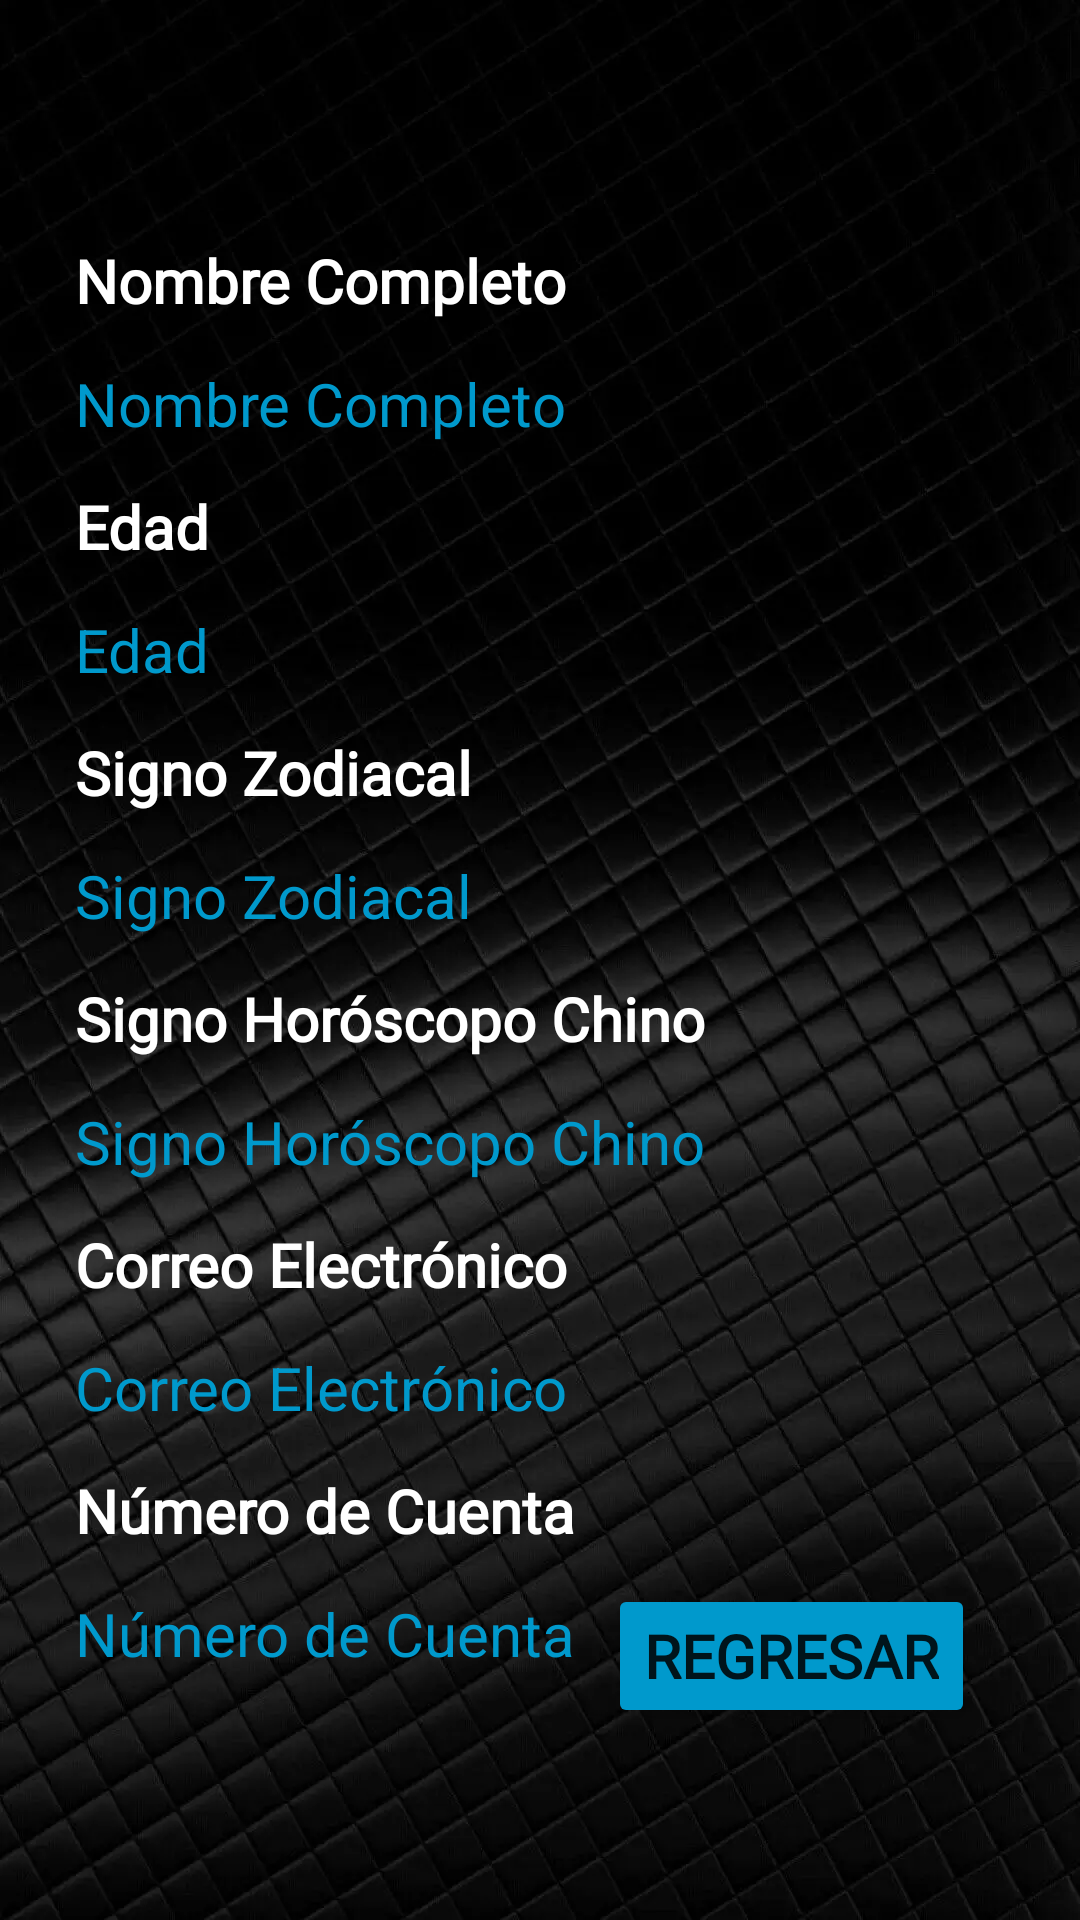

This screen was rendered from an Android layout file. Write that file and the resources it references.
<!-- AndroidManifest.xml: application theme Theme.Ejercicio01 -->
<!-- res/layout/activity_muestra_formulario.xml -->
<?xml version="1.0" encoding="utf-8"?>
<androidx.constraintlayout.widget.ConstraintLayout xmlns:android="http://schemas.android.com/apk/res/android"
    xmlns:app="http://schemas.android.com/apk/res-auto"
    xmlns:tools="http://schemas.android.com/tools"
    android:layout_width="match_parent"
    android:layout_height="match_parent"
    android:background="@drawable/bg07"
    tools:context=".MuestraFormulario">

    <TextView
        android:id="@+id/tv_edad2"
        android:layout_width="wrap_content"
        android:layout_height="wrap_content"
        android:layout_marginTop="14dp"
        android:fontFamily="sans-serif"
        android:text="@string/Edad"
        android:textAllCaps="false"
        android:textColor="@color/color_btn"
        android:textSize="@dimen/textViewSize"
        app:layout_constraintStart_toStartOf="@+id/tv_edad"
        app:layout_constraintTop_toBottomOf="@+id/tv_edad" />

    <TextView
        android:id="@+id/tv_signozodiacal2"
        android:layout_width="wrap_content"
        android:layout_height="wrap_content"
        android:layout_marginTop="14dp"
        android:fontFamily="sans-serif"
        android:text="@string/SignoZodiacal"
        android:textAllCaps="false"
        android:textColor="@color/color_btn"
        android:textSize="@dimen/textViewSize"
        app:layout_constraintStart_toStartOf="@+id/tv_signozodiacal"
        app:layout_constraintTop_toBottomOf="@+id/tv_signozodiacal" />

    <TextView
        android:id="@+id/tv_signozodiacalchino2"
        android:layout_width="wrap_content"
        android:layout_height="wrap_content"
        android:layout_marginTop="14dp"
        android:fontFamily="sans-serif"
        android:text="@string/SignoChino"
        android:textAllCaps="false"
        android:textColor="@color/color_btn"
        android:textSize="@dimen/textViewSize"
        app:layout_constraintStart_toStartOf="@+id/tv_signozodiacalchino"
        app:layout_constraintTop_toBottomOf="@+id/tv_signozodiacalchino" />

    <TextView
        android:id="@+id/tv_correo2"
        android:layout_width="wrap_content"
        android:layout_height="wrap_content"
        android:layout_marginTop="14dp"
        android:fontFamily="sans-serif"
        android:text="@string/Correo"
        android:textAllCaps="false"
        android:textColor="@color/color_btn"
        android:textSize="@dimen/textViewSize"
        app:layout_constraintStart_toStartOf="@+id/tv_correo"
        app:layout_constraintTop_toBottomOf="@+id/tv_correo" />

    <TextView
        android:id="@+id/tv_numCuenta2"
        android:layout_width="wrap_content"
        android:layout_height="wrap_content"
        android:layout_marginTop="14dp"
        android:fontFamily="sans-serif"
        android:text="@string/NumCuenta"
        android:textAllCaps="false"
        android:textColor="@color/color_btn"
        android:textSize="@dimen/textViewSize"
        app:layout_constraintStart_toStartOf="@+id/tv_numCuenta"
        app:layout_constraintTop_toBottomOf="@+id/tv_numCuenta" />

    <TextView
        android:id="@+id/tv_nombrecompleto"
        android:layout_width="wrap_content"
        android:layout_height="wrap_content"
        android:layout_marginStart="25dp"
        android:layout_marginTop="80dp"
        android:fontFamily="@font/kgblankspacesolid"
        android:text="@string/NombreCompleto"
        android:textAllCaps="false"
        android:textColor="@color/color_tv_Formulario"
        android:textSize="@dimen/textViewSize"
        android:textStyle="bold"
        app:layout_constraintStart_toStartOf="parent"
        app:layout_constraintTop_toTopOf="parent" />

    <TextView
        android:id="@+id/tv_nombrecompleto2"
        android:layout_width="wrap_content"
        android:layout_height="wrap_content"
        android:layout_marginTop="14dp"
        android:fontFamily="sans-serif"
        android:text="@string/NombreCompleto"
        android:textAllCaps="false"
        android:textColor="@color/color_btn"
        android:textSize="@dimen/textViewSize"
        app:layout_constraintStart_toStartOf="@+id/tv_nombrecompleto"
        app:layout_constraintTop_toBottomOf="@+id/tv_nombrecompleto" />

    <TextView
        android:id="@+id/tv_signozodiacal"
        android:layout_width="wrap_content"
        android:layout_height="wrap_content"
        android:layout_marginTop="14dp"
        android:fontFamily="@font/kgblankspacesolid"
        android:text="@string/SignoZodiacal"
        android:textColor="@color/color_tv_Formulario"
        android:textSize="@dimen/textViewSize"
        android:textStyle="bold"
        app:layout_constraintStart_toStartOf="@+id/tv_edad2"
        app:layout_constraintTop_toBottomOf="@+id/tv_edad2" />

    <TextView
        android:id="@+id/tv_signozodiacalchino"
        android:layout_width="wrap_content"
        android:layout_height="wrap_content"
        android:layout_marginTop="14dp"
        android:fontFamily="@font/kgblankspacesolid"
        android:text="@string/SignoChino"
        android:textColor="@color/color_tv_Formulario"
        android:textSize="@dimen/textViewSize"
        android:textStyle="bold"
        app:layout_constraintStart_toStartOf="@+id/tv_signozodiacal2"
        app:layout_constraintTop_toBottomOf="@+id/tv_signozodiacal2" />

    <TextView
        android:id="@+id/tv_correo"
        android:layout_width="wrap_content"
        android:layout_height="wrap_content"
        android:layout_marginTop="14dp"
        android:fontFamily="@font/kgblankspacesolid"
        android:text="@string/Correo"
        android:textColor="@color/color_tv_Formulario"
        android:textSize="@dimen/textViewSize"
        android:textStyle="bold"
        app:layout_constraintStart_toStartOf="@+id/tv_signozodiacalchino2"
        app:layout_constraintTop_toBottomOf="@+id/tv_signozodiacalchino2" />

    <TextView
        android:id="@+id/tv_numCuenta"
        android:layout_width="wrap_content"
        android:layout_height="wrap_content"
        android:layout_marginTop="14dp"
        android:fontFamily="@font/kgblankspacesolid"

        android:text="@string/NumCuenta"
        android:textColor="@color/color_tv_Formulario"
        android:textSize="@dimen/textViewSize"
        android:textStyle="bold"
        app:layout_constraintStart_toStartOf="@+id/tv_correo2"
        app:layout_constraintTop_toBottomOf="@+id/tv_correo2" />

    <TextView
        android:id="@+id/tv_edad"
        android:layout_width="wrap_content"
        android:layout_height="wrap_content"
        android:layout_marginTop="14dp"
        android:fontFamily="@font/kgblankspacesolid"
        android:text="@string/Edad"
        android:textColor="@color/color_tv_Formulario"
        android:textSize="@dimen/textViewSize"
        android:textStyle="bold"
        app:layout_constraintStart_toStartOf="@+id/tv_nombrecompleto2"
        app:layout_constraintTop_toBottomOf="@+id/tv_nombrecompleto2" />

    <Button
        android:id="@+id/btn_regresar"
        android:layout_width="wrap_content"
        android:layout_height="wrap_content"
        android:layout_marginEnd="35dp"
        android:layout_marginBottom="64dp"
        android:backgroundTint="@color/color_btn"
        android:fontFamily="@font/kgblankspacesolid"
        android:onClick="clickRegresar"
        android:text="@string/Regresar"
        android:textSize="@dimen/textViewSize"
        android:textStyle="bold"
        app:layout_constraintBottom_toBottomOf="parent"
        app:layout_constraintEnd_toEndOf="parent" />


    <ImageView
        android:id="@+id/iv_carrera"
        android:layout_width="0dp"
        android:layout_height="0dp"
        android:layout_marginTop="17dp"
        android:adjustViewBounds="true"
        app:layout_constraintBottom_toBottomOf="parent"
        app:layout_constraintEnd_toStartOf="@+id/btn_regresar"
        app:layout_constraintStart_toStartOf="parent"
        app:layout_constraintTop_toBottomOf="@+id/tv_numCuenta2"
        tools:srcCompat="@tools:sample/avatars" />

</androidx.constraintlayout.widget.ConstraintLayout>
<!-- resources referenced by this layout -->
<resources>
  <color name="color_btn">#FF0099CC</color>
  <color name="color_tv_Formulario">#FFFFFFFF</color>
  <dimen name="textViewSize">20sp</dimen>
  <!-- drawable bg07: webp bitmap (drawable, 64550 bytes) -->
  <string name="Correo">Correo Electrónico</string>
  <string name="Edad">Edad</string>
  <string name="NombreCompleto">Nombre Completo</string>
  <string name="NumCuenta">Número de Cuenta</string>
  <string name="Regresar">Regresar</string>
  <string name="SignoChino">Signo Horóscopo Chino</string>
  <string name="SignoZodiacal">Signo Zodiacal</string>
  <style name="Theme.Ejercicio01" parent="Theme.MaterialComponents.DayNight.DarkActionBar">
          
          <item name="colorPrimary">@color/purple_500</item>
          <item name="colorPrimaryVariant">@color/purple_700</item>
          <item name="colorOnPrimary">@color/white</item>
          
          <item name="colorSecondary">@color/teal_200</item>
          <item name="colorSecondaryVariant">@color/teal_700</item>
          <item name="colorOnSecondary">@color/black</item>
          
          <item name="android:statusBarColor">?attr/colorPrimaryVariant</item>
          
      </style>
  <color name="purple_500">#FF6200EE</color>
  <color name="purple_700">#FF3700B3</color>
  <color name="white">#FFFFFFFF</color>
  <color name="teal_200">#FF03DAC5</color>
  <color name="teal_700">#FF018786</color>
  <color name="black">#FF000000</color>
</resources>
